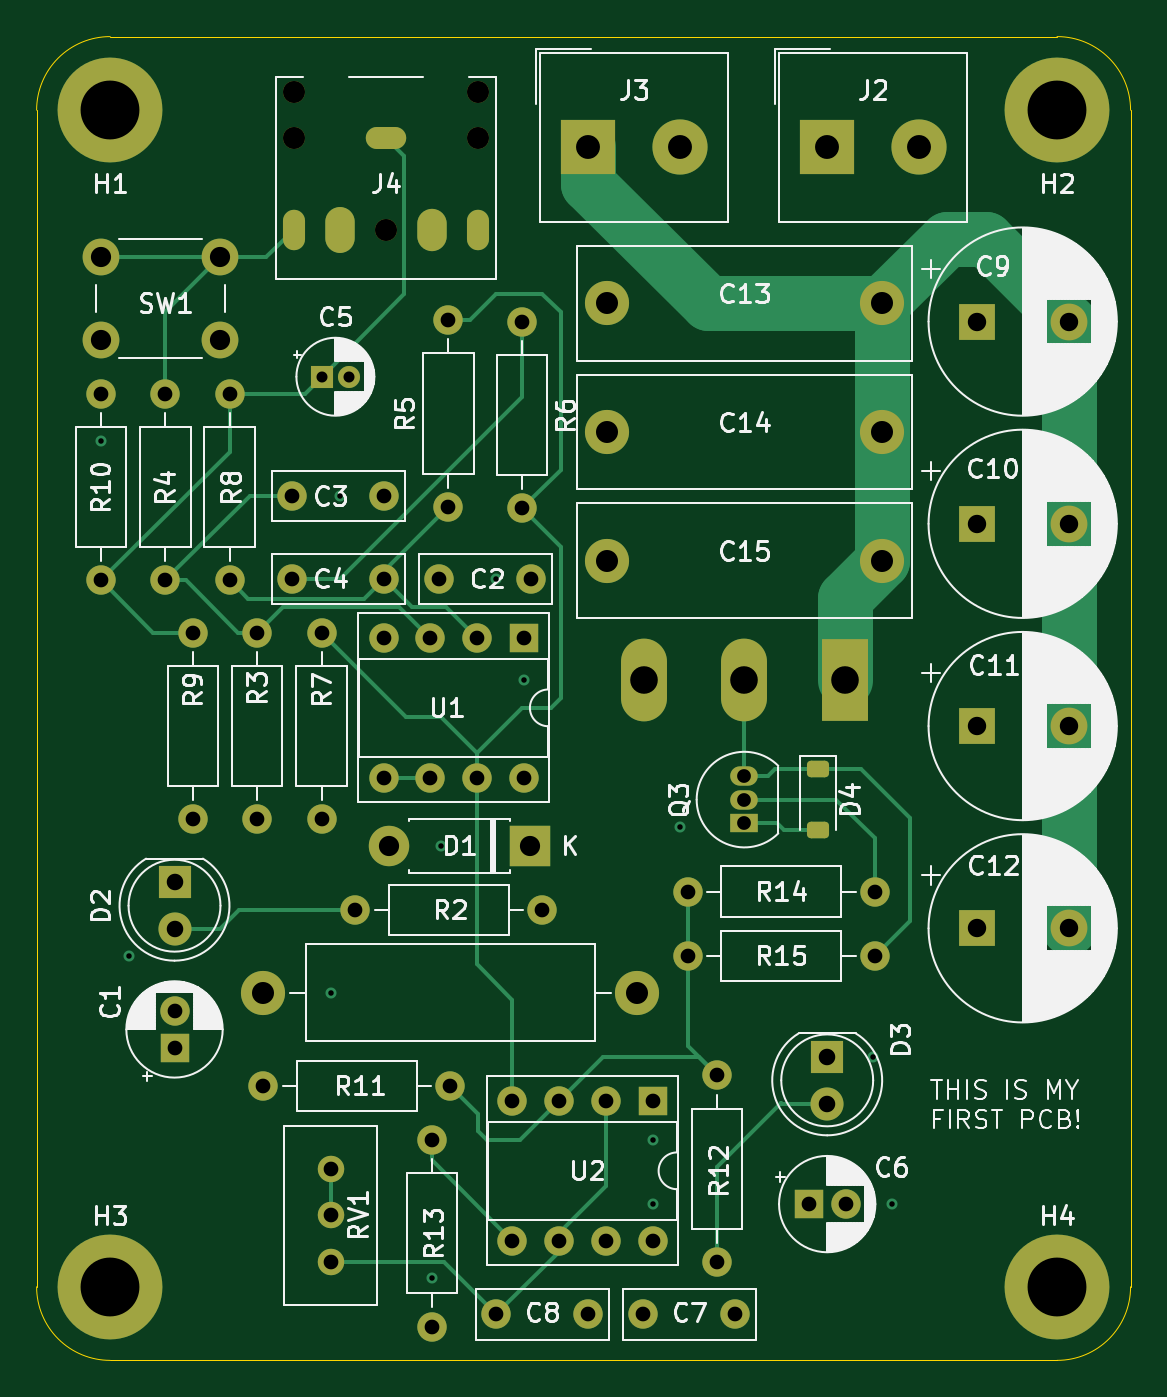
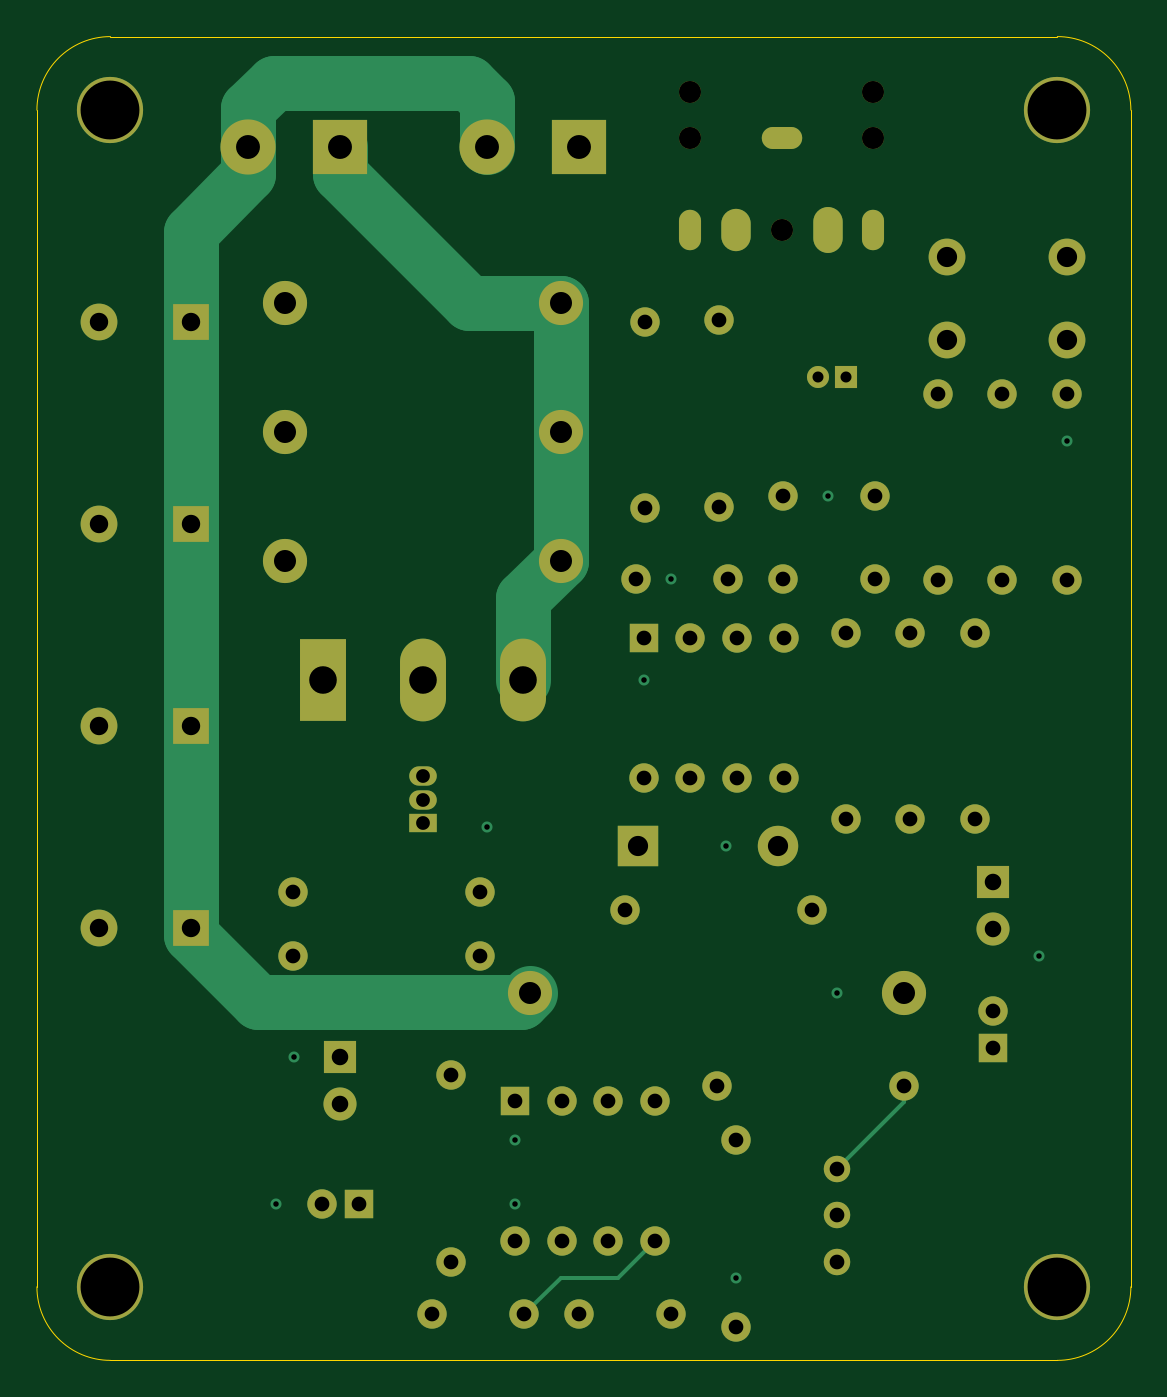
Circuit board: 12 layer files. Board 59.5 x 72.0 mm.
- bottom_copper: EasyFlyback2-B_Cu.gbr (11135 bytes)
- bottom_mask: EasyFlyback2-B_Mask.gbr (5472 bytes)
- paste: EasyFlyback2-B_Paste.gbr (470 bytes)
- bottom_silk: EasyFlyback2-B_Silkscreen.gbr (471 bytes)
- outline: EasyFlyback2-Edge_Cuts.gbr (1041 bytes)
- top_copper: EasyFlyback2-F_Cu.gbr (16723 bytes)
- top_mask: EasyFlyback2-F_Mask.gbr (6368 bytes)
- paste: EasyFlyback2-F_Paste.gbr (1216 bytes)
- top_silk: EasyFlyback2-F_Silkscreen.gbr (135443 bytes)
- inner_copper: EasyFlyback2-GND.gbr (214678 bytes)
- drill: EasyFlyback2-NPTH.drl (428 bytes)
- drill: EasyFlyback2-PTH.drl (3265 bytes)

=== bottom_copper: EasyFlyback2-B_Cu.gbr (11135 bytes, source omitted) ===
=== bottom_mask: EasyFlyback2-B_Mask.gbr ===
%TF.GenerationSoftware,KiCad,Pcbnew,8.0.3*%
%TF.CreationDate,2024-09-29T14:06:08+02:00*%
%TF.ProjectId,EasyFlyback2,45617379-466c-4796-9261-636b322e6b69,rev?*%
%TF.SameCoordinates,Original*%
%TF.FileFunction,Soldermask,Bot*%
%TF.FilePolarity,Negative*%
%FSLAX46Y46*%
G04 Gerber Fmt 4.6, Leading zero omitted, Abs format (unit mm)*
G04 Created by KiCad (PCBNEW 8.0.3) date 2024-09-29 14:06:08*
%MOMM*%
%LPD*%
G01*
G04 APERTURE LIST*
%ADD10C,1.600000*%
%ADD11O,1.600000X1.600000*%
%ADD12C,2.400000*%
%ADD13R,1.600000X1.600000*%
%ADD14R,2.000000X2.000000*%
%ADD15C,2.000000*%
%ADD16R,2.200000X2.200000*%
%ADD17O,2.200000X2.200000*%
%ADD18C,3.600000*%
%ADD19R,3.000000X3.000000*%
%ADD20C,3.000000*%
%ADD21C,1.200000*%
%ADD22O,1.200000X2.200000*%
%ADD23O,1.600000X2.300000*%
%ADD24O,2.200000X1.200000*%
%ADD25O,1.600000X2.500000*%
%ADD26R,1.800000X1.800000*%
%ADD27C,1.800000*%
%ADD28C,1.440000*%
%ADD29O,2.400000X2.400000*%
%ADD30R,2.500000X4.500000*%
%ADD31O,2.500000X4.500000*%
%ADD32R,1.200000X1.200000*%
%ADD33R,1.500000X1.050000*%
%ADD34O,1.500000X1.050000*%
G04 APERTURE END LIST*
D10*
%TO.C,R11*%
X142500000Y-109580000D03*
D11*
X132340000Y-109580000D03*
%TD*%
D10*
%TO.C,C7*%
X158000000Y-122000000D03*
X153000000Y-122000000D03*
%TD*%
D12*
%TO.C,C15*%
X151000000Y-81000000D03*
X166000000Y-81000000D03*
%TD*%
D13*
%TO.C,U2*%
X153500000Y-110380000D03*
D11*
X150960000Y-110380000D03*
X148420000Y-110380000D03*
X145880000Y-110380000D03*
X145880000Y-118000000D03*
X148420000Y-118000000D03*
X150960000Y-118000000D03*
X153500000Y-118000000D03*
%TD*%
D14*
%TO.C,C12*%
X171132323Y-101000000D03*
D15*
X176132323Y-101000000D03*
%TD*%
D16*
%TO.C,D1*%
X146810000Y-96500000D03*
D17*
X139190000Y-96500000D03*
%TD*%
D18*
%TO.C,H1*%
X124000000Y-56500000D03*
%TD*%
D13*
%TO.C,C6*%
X162000000Y-116000000D03*
D10*
X164000000Y-116000000D03*
%TD*%
%TO.C,R2*%
X147500000Y-100000000D03*
D11*
X137340000Y-100000000D03*
%TD*%
D10*
%TO.C,R14*%
X165580000Y-99000000D03*
D11*
X155420000Y-99000000D03*
%TD*%
D18*
%TO.C,H4*%
X175500000Y-120500000D03*
%TD*%
D10*
%TO.C,R7*%
X135500000Y-95080000D03*
D11*
X135500000Y-84920000D03*
%TD*%
D10*
%TO.C,R5*%
X142400000Y-78080000D03*
D11*
X142400000Y-67920000D03*
%TD*%
D19*
%TO.C,J3*%
X150000000Y-58500000D03*
D20*
X155000000Y-58500000D03*
%TD*%
D21*
%TO.C,J4*%
X144000000Y-58000000D03*
X144000000Y-55500000D03*
X139000000Y-63000000D03*
X134000000Y-58000000D03*
X134000000Y-55500000D03*
D22*
X144000000Y-63000000D03*
D23*
X141500000Y-63000000D03*
D24*
X139000000Y-58000000D03*
D22*
X134000000Y-63000000D03*
D25*
X136500000Y-63000000D03*
%TD*%
D10*
%TO.C,R9*%
X128500000Y-95080000D03*
D11*
X128500000Y-84920000D03*
%TD*%
D26*
%TO.C,D3*%
X163000000Y-108000000D03*
D27*
X163000000Y-110540000D03*
%TD*%
D13*
%TO.C,C1*%
X127500000Y-107500000D03*
D10*
X127500000Y-105500000D03*
%TD*%
D26*
%TO.C,D2*%
X127500000Y-98500000D03*
D27*
X127500000Y-101040000D03*
%TD*%
D10*
%TO.C,R10*%
X123500000Y-82080000D03*
D11*
X123500000Y-71920000D03*
%TD*%
D28*
%TO.C,RV1*%
X136000000Y-119160000D03*
X136000000Y-116620000D03*
X136000000Y-114080000D03*
%TD*%
D10*
%TO.C,R3*%
X132000000Y-95080000D03*
D11*
X132000000Y-84920000D03*
%TD*%
D12*
%TO.C,R1*%
X152660000Y-104500000D03*
D29*
X132340000Y-104500000D03*
%TD*%
D15*
%TO.C,SW1*%
X123500000Y-64500000D03*
X130000000Y-64500000D03*
X123500000Y-69000000D03*
X130000000Y-69000000D03*
%TD*%
D30*
%TO.C,Q2*%
X163950000Y-87500000D03*
D31*
X158500000Y-87500000D03*
X153050000Y-87500000D03*
%TD*%
D10*
%TO.C,C4*%
X138900000Y-82000000D03*
X133900000Y-82000000D03*
%TD*%
D32*
%TO.C,C5*%
X135500000Y-71000000D03*
D21*
X137000000Y-71000000D03*
%TD*%
D10*
%TO.C,R4*%
X127000000Y-82080000D03*
D11*
X127000000Y-71920000D03*
%TD*%
D14*
%TO.C,C11*%
X171132323Y-90000000D03*
D15*
X176132323Y-90000000D03*
%TD*%
D18*
%TO.C,H3*%
X124000000Y-120500000D03*
%TD*%
D10*
%TO.C,C2*%
X141900000Y-82000000D03*
X146900000Y-82000000D03*
%TD*%
D13*
%TO.C,U1*%
X146500000Y-85200000D03*
D11*
X143960000Y-85200000D03*
X141420000Y-85200000D03*
X138880000Y-85200000D03*
X138880000Y-92820000D03*
X141420000Y-92820000D03*
X143960000Y-92820000D03*
X146500000Y-92820000D03*
%TD*%
D10*
%TO.C,C8*%
X150000000Y-122000000D03*
X145000000Y-122000000D03*
%TD*%
%TO.C,C3*%
X138900000Y-77500000D03*
X133900000Y-77500000D03*
%TD*%
D12*
%TO.C,C14*%
X151000000Y-74000000D03*
X166000000Y-74000000D03*
%TD*%
D18*
%TO.C,H2*%
X175500000Y-56500000D03*
%TD*%
D33*
%TO.C,Q3*%
X158500000Y-95270000D03*
D34*
X158500000Y-94000000D03*
X158500000Y-92730000D03*
%TD*%
D10*
%TO.C,R15*%
X155420000Y-102500000D03*
D11*
X165580000Y-102500000D03*
%TD*%
D10*
%TO.C,R8*%
X130500000Y-82080000D03*
D11*
X130500000Y-71920000D03*
%TD*%
D10*
%TO.C,R13*%
X141500000Y-122660000D03*
D11*
X141500000Y-112500000D03*
%TD*%
D10*
%TO.C,R12*%
X157000000Y-109000000D03*
D11*
X157000000Y-119160000D03*
%TD*%
D14*
%TO.C,C10*%
X171132323Y-79000000D03*
D15*
X176132323Y-79000000D03*
%TD*%
D10*
%TO.C,R6*%
X146400000Y-68000000D03*
D11*
X146400000Y-78160000D03*
%TD*%
D12*
%TO.C,C13*%
X151000000Y-67000000D03*
X166000000Y-67000000D03*
%TD*%
D14*
%TO.C,C9*%
X171132323Y-68000000D03*
D15*
X176132323Y-68000000D03*
%TD*%
D19*
%TO.C,J2*%
X163000000Y-58500000D03*
D20*
X168000000Y-58500000D03*
%TD*%
M02*

=== paste: EasyFlyback2-B_Paste.gbr ===
%TF.GenerationSoftware,KiCad,Pcbnew,8.0.3*%
%TF.CreationDate,2024-09-29T14:06:08+02:00*%
%TF.ProjectId,EasyFlyback2,45617379-466c-4796-9261-636b322e6b69,rev?*%
%TF.SameCoordinates,Original*%
%TF.FileFunction,Paste,Bot*%
%TF.FilePolarity,Positive*%
%FSLAX46Y46*%
G04 Gerber Fmt 4.6, Leading zero omitted, Abs format (unit mm)*
G04 Created by KiCad (PCBNEW 8.0.3) date 2024-09-29 14:06:08*
%MOMM*%
%LPD*%
G01*
G04 APERTURE LIST*
G04 APERTURE END LIST*
M02*

=== bottom_silk: EasyFlyback2-B_Silkscreen.gbr ===
%TF.GenerationSoftware,KiCad,Pcbnew,8.0.3*%
%TF.CreationDate,2024-09-29T14:06:08+02:00*%
%TF.ProjectId,EasyFlyback2,45617379-466c-4796-9261-636b322e6b69,rev?*%
%TF.SameCoordinates,Original*%
%TF.FileFunction,Legend,Bot*%
%TF.FilePolarity,Positive*%
%FSLAX46Y46*%
G04 Gerber Fmt 4.6, Leading zero omitted, Abs format (unit mm)*
G04 Created by KiCad (PCBNEW 8.0.3) date 2024-09-29 14:06:08*
%MOMM*%
%LPD*%
G01*
G04 APERTURE LIST*
G04 APERTURE END LIST*
M02*

=== outline: EasyFlyback2-Edge_Cuts.gbr ===
%TF.GenerationSoftware,KiCad,Pcbnew,8.0.3*%
%TF.CreationDate,2024-09-29T14:06:08+02:00*%
%TF.ProjectId,EasyFlyback2,45617379-466c-4796-9261-636b322e6b69,rev?*%
%TF.SameCoordinates,Original*%
%TF.FileFunction,Profile,NP*%
%FSLAX46Y46*%
G04 Gerber Fmt 4.6, Leading zero omitted, Abs format (unit mm)*
G04 Created by KiCad (PCBNEW 8.0.3) date 2024-09-29 14:06:08*
%MOMM*%
%LPD*%
G01*
G04 APERTURE LIST*
%TA.AperFunction,Profile*%
%ADD10C,0.050000*%
%TD*%
G04 APERTURE END LIST*
D10*
X179500000Y-120500000D02*
G75*
G02*
X175500000Y-124500000I-4000000J0D01*
G01*
X124000000Y-124500000D02*
G75*
G02*
X120000000Y-120500000I0J4000000D01*
G01*
X120000000Y-120500000D02*
X120000000Y-56500000D01*
X124000000Y-52500000D02*
X175500000Y-52500000D01*
X175500000Y-52500000D02*
G75*
G02*
X179500000Y-56500000I0J-4000000D01*
G01*
X175500000Y-124500000D02*
X124000000Y-124500000D01*
X179500000Y-56500000D02*
X179500000Y-120500000D01*
X120000000Y-56500000D02*
G75*
G02*
X124000000Y-52500000I4000000J0D01*
G01*
M02*

=== top_copper: EasyFlyback2-F_Cu.gbr (16723 bytes, source omitted) ===
=== top_mask: EasyFlyback2-F_Mask.gbr (6368 bytes, source omitted) ===
=== paste: EasyFlyback2-F_Paste.gbr (1216 bytes, source withheld) ===
=== top_silk: EasyFlyback2-F_Silkscreen.gbr (135443 bytes, source omitted) ===
=== inner_copper: EasyFlyback2-GND.gbr (214678 bytes, source omitted) ===
=== drill: EasyFlyback2-NPTH.drl ===
M48
; DRILL file {KiCad 8.0.3} date 2024-09-29T14:07:59+0200
; FORMAT={-:-/ absolute / inch / decimal}
; #@! TF.CreationDate,2024-09-29T14:07:59+02:00
; #@! TF.GenerationSoftware,Kicad,Pcbnew,8.0.3
; #@! TF.FileFunction,NonPlated,1,4,NPTH
FMAT,2
INCH
; #@! TA.AperFunction,NonPlated,NPTH,ComponentDrill
T1C0.0472
%
G90
G05
T1
X5.2756Y-2.185
X5.2756Y-2.2835
X5.4724Y-2.4803
X5.6693Y-2.185
X5.6693Y-2.2835
M30

=== drill: EasyFlyback2-PTH.drl ===
M48
; DRILL file {KiCad 8.0.3} date 2024-09-29T14:07:59+0200
; FORMAT={-:-/ absolute / inch / decimal}
; #@! TF.CreationDate,2024-09-29T14:07:59+02:00
; #@! TF.GenerationSoftware,Kicad,Pcbnew,8.0.3
; #@! TF.FileFunction,Plated,1,4,PTH
FMAT,2
INCH
; #@! TA.AperFunction,Plated,PTH,ViaDrill
T1C0.0118
; #@! TA.AperFunction,Plated,PTH,ComponentDrill
T2C0.0157
; #@! TA.AperFunction,Plated,PTH,ComponentDrill
T3C0.0236
; #@! TA.AperFunction,Plated,PTH,ComponentDrill
T4C0.0295
; #@! TA.AperFunction,Plated,PTH,ComponentDrill
T5C0.0315
; #@! TA.AperFunction,Plated,PTH,ComponentDrill
T6C0.0354
; #@! TA.AperFunction,Plated,PTH,ComponentDrill
T7C0.0394
; #@! TA.AperFunction,Plated,PTH,ComponentDrill
T8C0.0433
; #@! TA.AperFunction,Plated,PTH,ComponentDrill
T9C0.0472
; #@! TA.AperFunction,Plated,PTH,ComponentDrill
T10C0.0512
; #@! TA.AperFunction,Plated,PTH,ComponentDrill
T11C0.0591
; #@! TA.AperFunction,Plated,PTH,ComponentDrill
T12C0.1260
%
G90
G05
T1
X4.8622Y-2.9331
X4.9213Y-4.0354
X5.3543Y-4.1142
X5.374Y-3.0512
X5.5709Y-4.7244
X5.5906Y-3.7992
X5.7087Y-3.2283
X5.7677Y-3.4449
X6.0433Y-4.4291
X6.0433Y-4.5669
X6.1024Y-3.7598
X6.5157Y-4.252
X6.5551Y-4.5669
T3
X5.3346Y-2.7953
X5.3937Y-2.7953
T4
X6.2402Y-3.6508
X6.2402Y-3.7008
X6.2402Y-3.7508
T5
X4.8622Y-2.8315
X4.8622Y-3.2315
X5.0Y-2.8315
X5.0Y-3.2315
X5.0197Y-4.1535
X5.0197Y-4.2323
X5.0591Y-3.3433
X5.0591Y-3.7433
X5.1378Y-2.8315
X5.1378Y-3.2315
X5.1969Y-3.3433
X5.1969Y-3.7433
X5.2102Y-4.3142
X5.2717Y-3.0512
X5.2717Y-3.2283
X5.3346Y-3.3433
X5.3346Y-3.7433
X5.3543Y-4.4913
X5.3543Y-4.5913
X5.3543Y-4.6913
X5.4071Y-3.937
X5.4677Y-3.3543
X5.4677Y-3.6543
X5.4685Y-3.0512
X5.4685Y-3.2283
X5.5677Y-3.3543
X5.5677Y-3.6543
X5.5709Y-4.4291
X5.5709Y-4.8291
X5.5866Y-3.2283
X5.6063Y-2.674
X5.6063Y-3.074
X5.6102Y-4.3142
X5.6677Y-3.3543
X5.6677Y-3.6543
X5.7087Y-4.8031
X5.7433Y-4.3457
X5.7433Y-4.6457
X5.7638Y-2.6772
X5.7638Y-3.0772
X5.7677Y-3.3543
X5.7677Y-3.6543
X5.7835Y-3.2283
X5.8071Y-3.937
X5.8433Y-4.3457
X5.8433Y-4.6457
X5.9055Y-4.8031
X5.9433Y-4.3457
X5.9433Y-4.6457
X6.0236Y-4.8031
X6.0433Y-4.3457
X6.0433Y-4.6457
X6.1189Y-3.8976
X6.1189Y-4.0354
X6.1811Y-4.2913
X6.1811Y-4.6913
X6.2205Y-4.8031
X6.378Y-4.5669
X6.4567Y-4.5669
X6.5189Y-3.8976
X6.5189Y-4.0354
T6
X5.0197Y-3.878
X5.0197Y-3.978
X6.4173Y-4.252
X6.4173Y-4.352
T7
X6.7375Y-2.6772
X6.7375Y-3.1102
X6.7375Y-3.5433
X6.7375Y-3.9764
X6.9343Y-2.6772
X6.9343Y-3.1102
X6.9343Y-3.5433
X6.9343Y-3.9764
T8
X4.8622Y-2.5394
X4.8622Y-2.7165
X5.1181Y-2.5394
X5.1181Y-2.7165
X5.4799Y-3.7992
X5.7799Y-3.7992
T9
X5.2102Y-4.1142
X5.9449Y-2.6378
X5.9449Y-2.9134
X5.9449Y-3.189
X6.0102Y-4.1142
X6.5354Y-2.6378
X6.5354Y-2.9134
X6.5354Y-3.189
T10
X5.9055Y-2.3031
X6.1024Y-2.3031
X6.4173Y-2.3031
X6.6142Y-2.3031
T11
X6.0256Y-3.4449
X6.2402Y-3.4449
X6.4547Y-3.4449
T12
X4.8819Y-2.2244
X4.8819Y-4.7441
X6.9094Y-2.2244
X6.9094Y-4.7441
T2
G00X5.2756Y-2.4606
M15
G01X5.2756Y-2.5
M16
G05
G00X5.4921Y-2.2835
M15
G01X5.4528Y-2.2835
M16
G05
G00X5.6693Y-2.5
M15
G01X5.6693Y-2.4606
M16
G05
T5
G00X5.374Y-2.4665
M15
G01X5.374Y-2.4941
M16
G05
G00X5.5709Y-2.4941
M15
G01X5.5709Y-2.4665
M16
G05
M30
